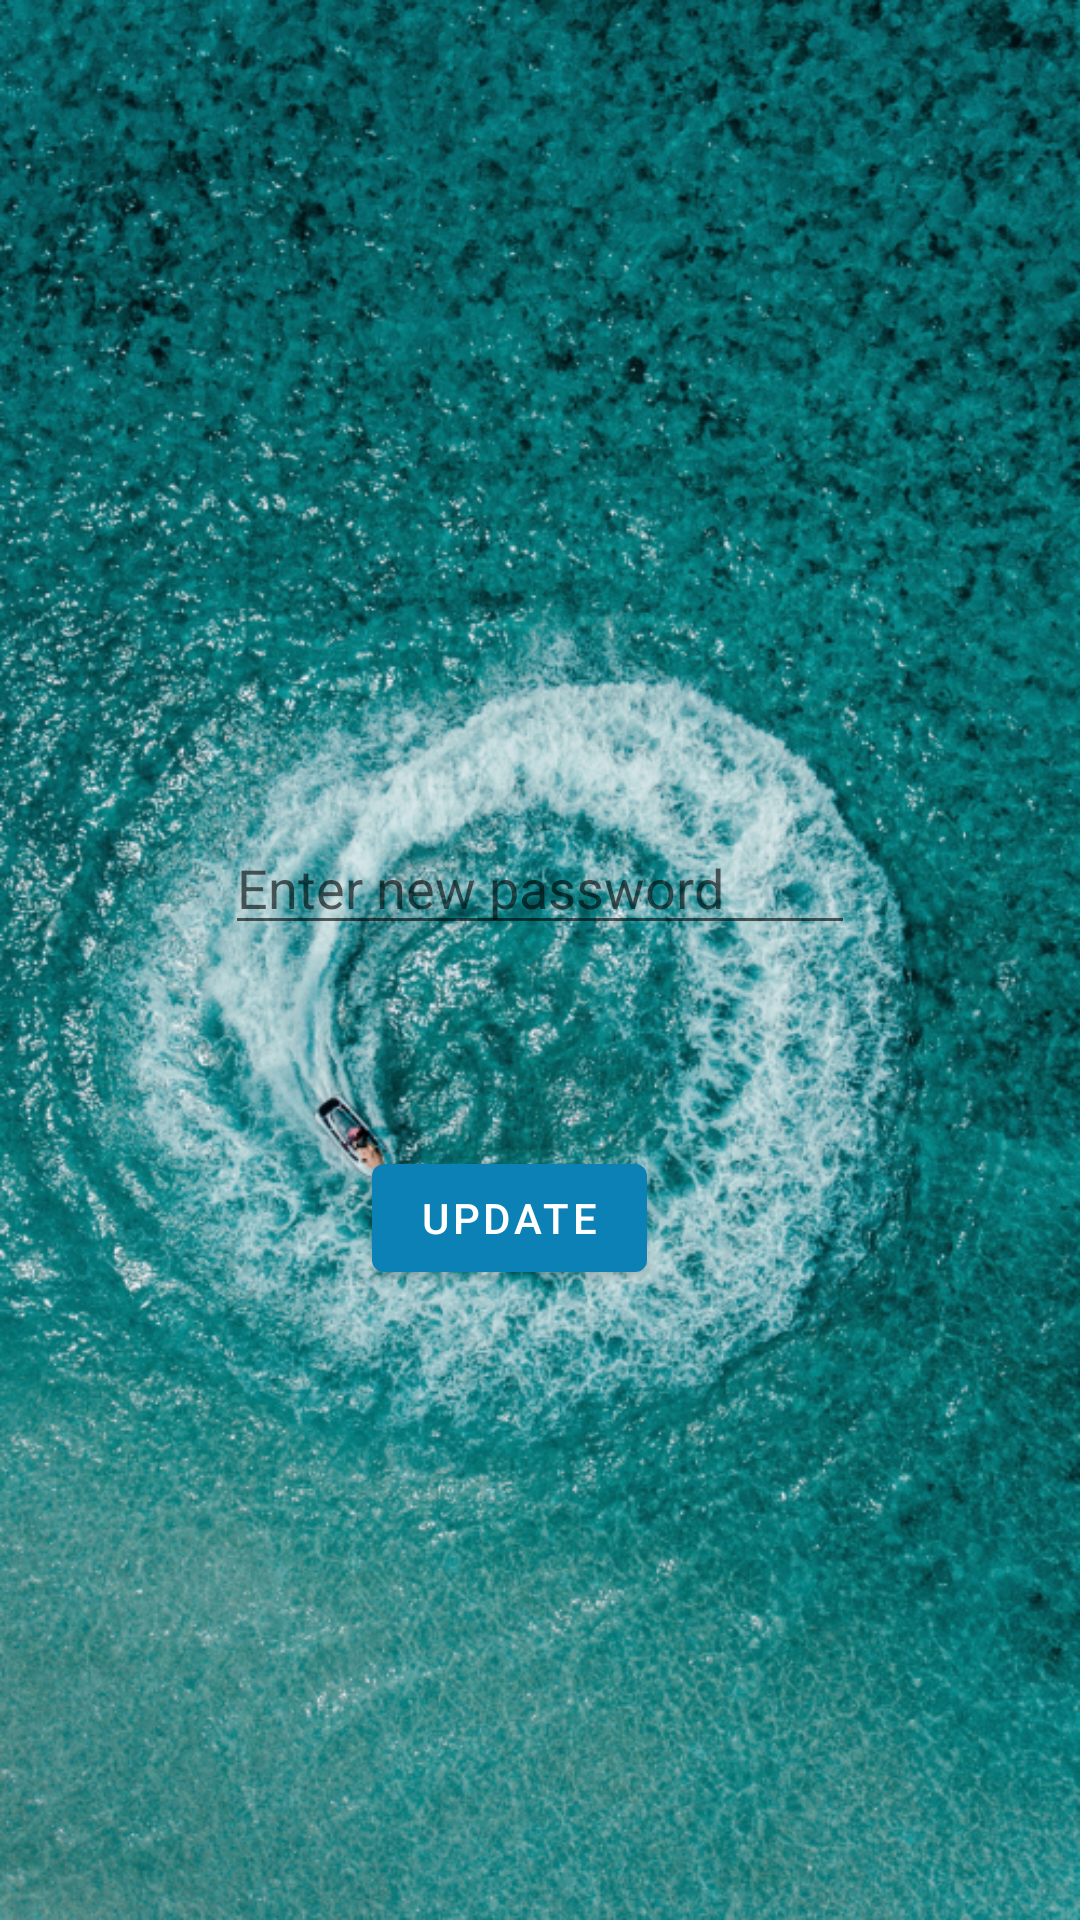

Reconstruct the res/layout file that produces this screen, plus the resources it refers to.
<!-- AndroidManifest.xml: application theme AppTheme -->
<!-- res/layout/activity_profiles.xml -->
<?xml version="1.0" encoding="utf-8"?>
<androidx.constraintlayout.widget.ConstraintLayout xmlns:android="http://schemas.android.com/apk/res/android"
    xmlns:app="http://schemas.android.com/apk/res-auto"
    xmlns:tools="http://schemas.android.com/tools"
    android:layout_width="match_parent"
    android:layout_height="match_parent"
    android:background="@drawable/login1"
    tools:context=".profiles">

    <com.google.android.material.textfield.TextInputEditText
        android:id="@+id/email1"
        android:layout_width="wrap_content"
        android:layout_height="wrap_content"
        android:layout_marginTop="238dp"
        android:layout_marginBottom="238dp"
        android:ems="10"
        android:hint="@string/enter_email"
        android:inputType="textEmailAddress"
        app:layout_constraintBottom_toBottomOf="@+id/button2"
        app:layout_constraintEnd_toEndOf="parent"
        app:layout_constraintStart_toStartOf="parent"
        app:layout_constraintTop_toTopOf="parent" />

    <com.google.android.material.textfield.TextInputEditText
        android:id="@+id/cupass1"
        android:layout_width="wrap_content"
        android:layout_height="wrap_content"
        android:layout_marginBottom="325dp"
        android:ems="10"
        android:hint="@string/enter_new_password"
        android:inputType="textPassword"
        app:layout_constraintBottom_toBottomOf="parent"
        app:layout_constraintEnd_toEndOf="parent"
        app:layout_constraintStart_toStartOf="parent" />

    <com.google.android.material.button.MaterialButton
        android:id="@+id/button2"
        android:layout_width="wrap_content"
        android:layout_height="wrap_content"
        android:layout_marginStart="49dp"
        android:layout_marginTop="67dp"
        android:text="@string/update"
        app:layout_constraintStart_toStartOf="@+id/cupass1"
        app:layout_constraintTop_toBottomOf="@+id/cupass1" />


</androidx.constraintlayout.widget.ConstraintLayout>
<!-- resources referenced by this layout -->
<resources>
  <!-- drawable login1: png bitmap (drawable, 962120 bytes) -->
  <string name="enter_email">Enter email</string>
  <string name="enter_new_password">Enter new password</string>
  <string name="update">update</string>
  <style name="AppTheme" parent="Theme.MaterialComponents.Light.DarkActionBar">
          
          <item name="colorPrimary">@color/colorPrimary</item>
          <item name="colorPrimaryDark">@color/colorPrimaryDark</item>
          <item name="colorAccent">@color/colorAccent</item>
      </style>
  <color name="colorPrimary">#0C81B6</color>
  <color name="colorPrimaryDark">#DEEEEB</color>
  <color name="colorAccent">#A31309</color>
</resources>
